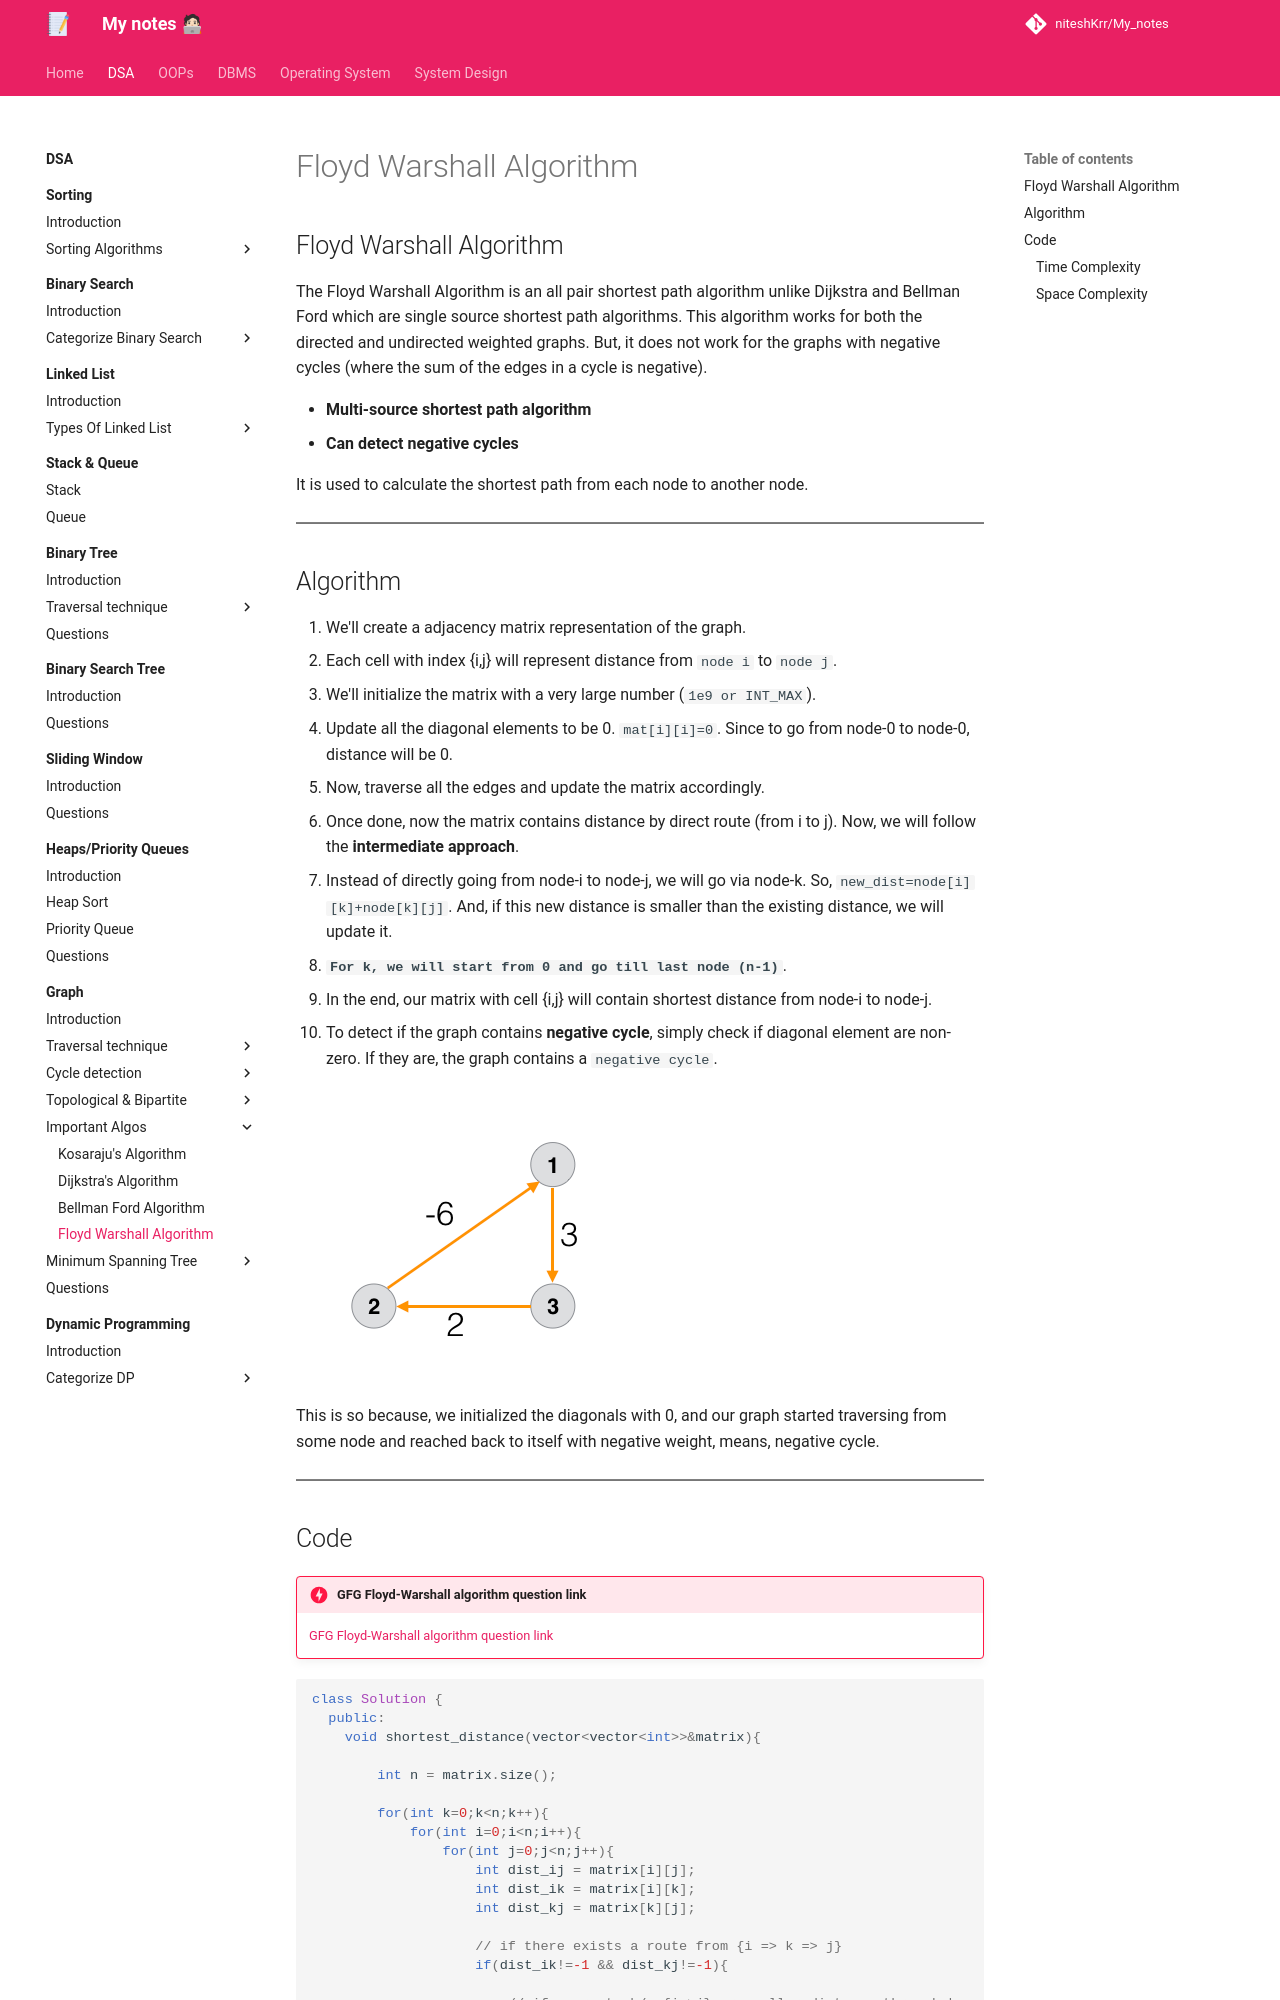

repository: niteshKrr/My_notes · page: dsa/graph/important_algos/Floyd_Warshall/index.html · generator: mkdocs

## Floyd Warshall Algorithm

The Floyd Warshall Algorithm is an all pair shortest path algorithm unlike Dijkstra and Bellman Ford which are single source shortest path algorithms. This algorithm works for both the directed and undirected weighted graphs. But, it does not work for the graphs with negative cycles (where the sum of the edges in a cycle is negative).

- **Multi-source shortest path algorithm**
- **Can detect negative cycles**

It is used to calculate the shortest path from each node to another node.

---

## Algorithm

1. We'll create a adjacency matrix representation of the graph.
2. Each cell with index {i,j} will represent distance from `node i` to `node j`.
3. We'll initialize the matrix with a very large number (`1e9 or INT_MAX`).
4. Update all the diagonal elements to be 0. `mat[i][i]=0`. Since to go from node-0 to node-0, distance will be 0.
5. Now, traverse all the edges and update the matrix accordingly.
6. Once done, now the matrix contains distance by direct route (from i to j). Now, we will follow the **intermediate approach**.
7. Instead of directly going from node-i to node-j, we will go via node-k. So, `new_dist=node[i][k]+node[k][j]`. And, if this new distance is smaller than the existing distance, we will update it.
8. **`For k, we will start from 0 and go till last node (n-1)`**.
9. In the end, our matrix with cell {i,j} will contain shortest distance from node-i to node-j.
10. To detect if the graph contains **negative cycle**, simply check if diagonal element are non-zero. If they are, the graph contains a `negative cycle`.

![negative graph](../../../images/dsa/graph/negative-cycle.png)

This is so because, we initialized the diagonals with 0, and our graph started traversing from some node and reached back to itself with negative weight, means, negative cycle.

---
